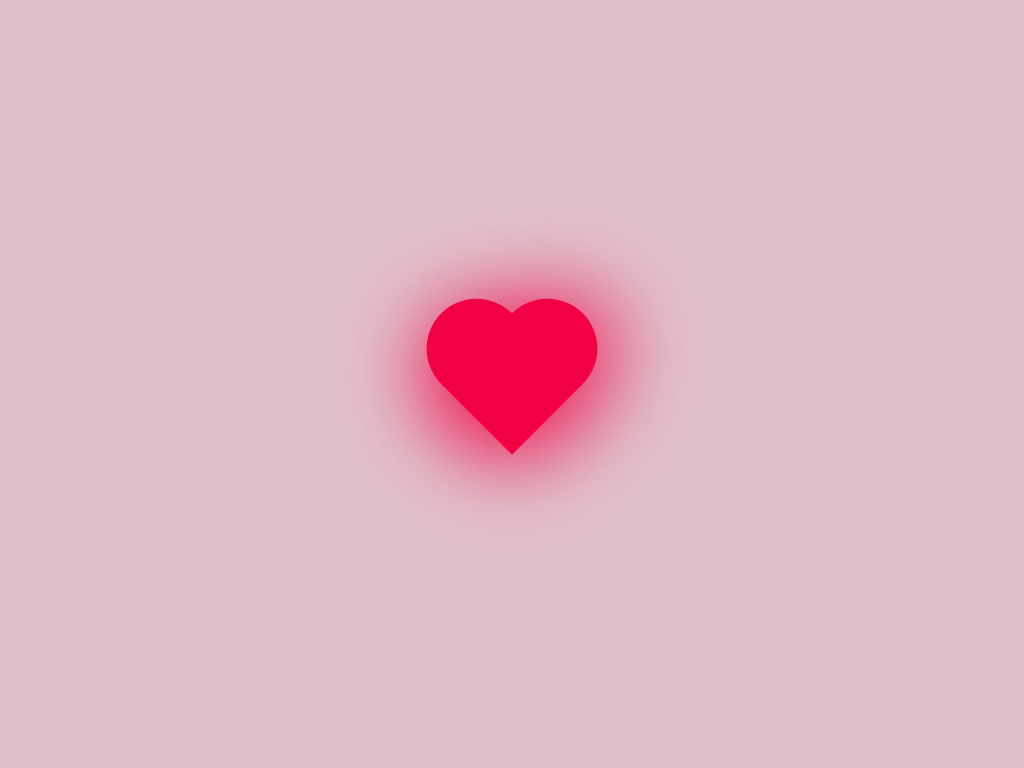

Recreate this image using only HTML and CSS.

<!-- file: index.html -->
<!DOCTYPE html>
<html lang="en">
<head>
    <meta charset="UTF-8">
    <meta http-equiv="X-UA-Compatible" content="IE=edge">
    <meta name="viewport" content="width=device-width, initial-scale=1.0">
    <title>heart</title>
    <link rel="stylesheet" href="style.css">
</head>
<body>
    <div class="heart"></div>
</body>
</html>

/* file: style.css */
body {
  margin: 0;
  padding: 0;
  min-height: 100vh;
  display: flex;
  align-items: center;
  justify-content: center;
  background-color: rgb(224, 193, 203);
}
.heart {
  position: relative;
  height: 100px;
  width: 100px;
  background: #f20044;
  transform: rotate(-45deg);
  box-shadow: -10px 10px 90px #f20044;
  animation: heart 0.6s linear infinite;
}
@keyframes heart {
  0% {
    transform: rotate(-45deg) scale(0.7);
  }
  80% {
    transform: rotate(-45deg) scale(1.4);
  }
  100% {
    transform: rotate(-45deg) scale(1);
  }
}

.heart::before {
  content: "";
  position: absolute;
  height: 100px;
  width: 100px;
  background: #f20044;
  top: -50%;
  border-radius: 50px;
  box-shadow: -10px 10px 90px #f20044;
}

.heart::after {
  content: "";
  position: absolute;
  height: 100px;
  width: 100px;
  background: #f20044;
  right: -50%;
  border-radius: 50px;
  box-shadow: 10px 10px 90px #f20044;
}
